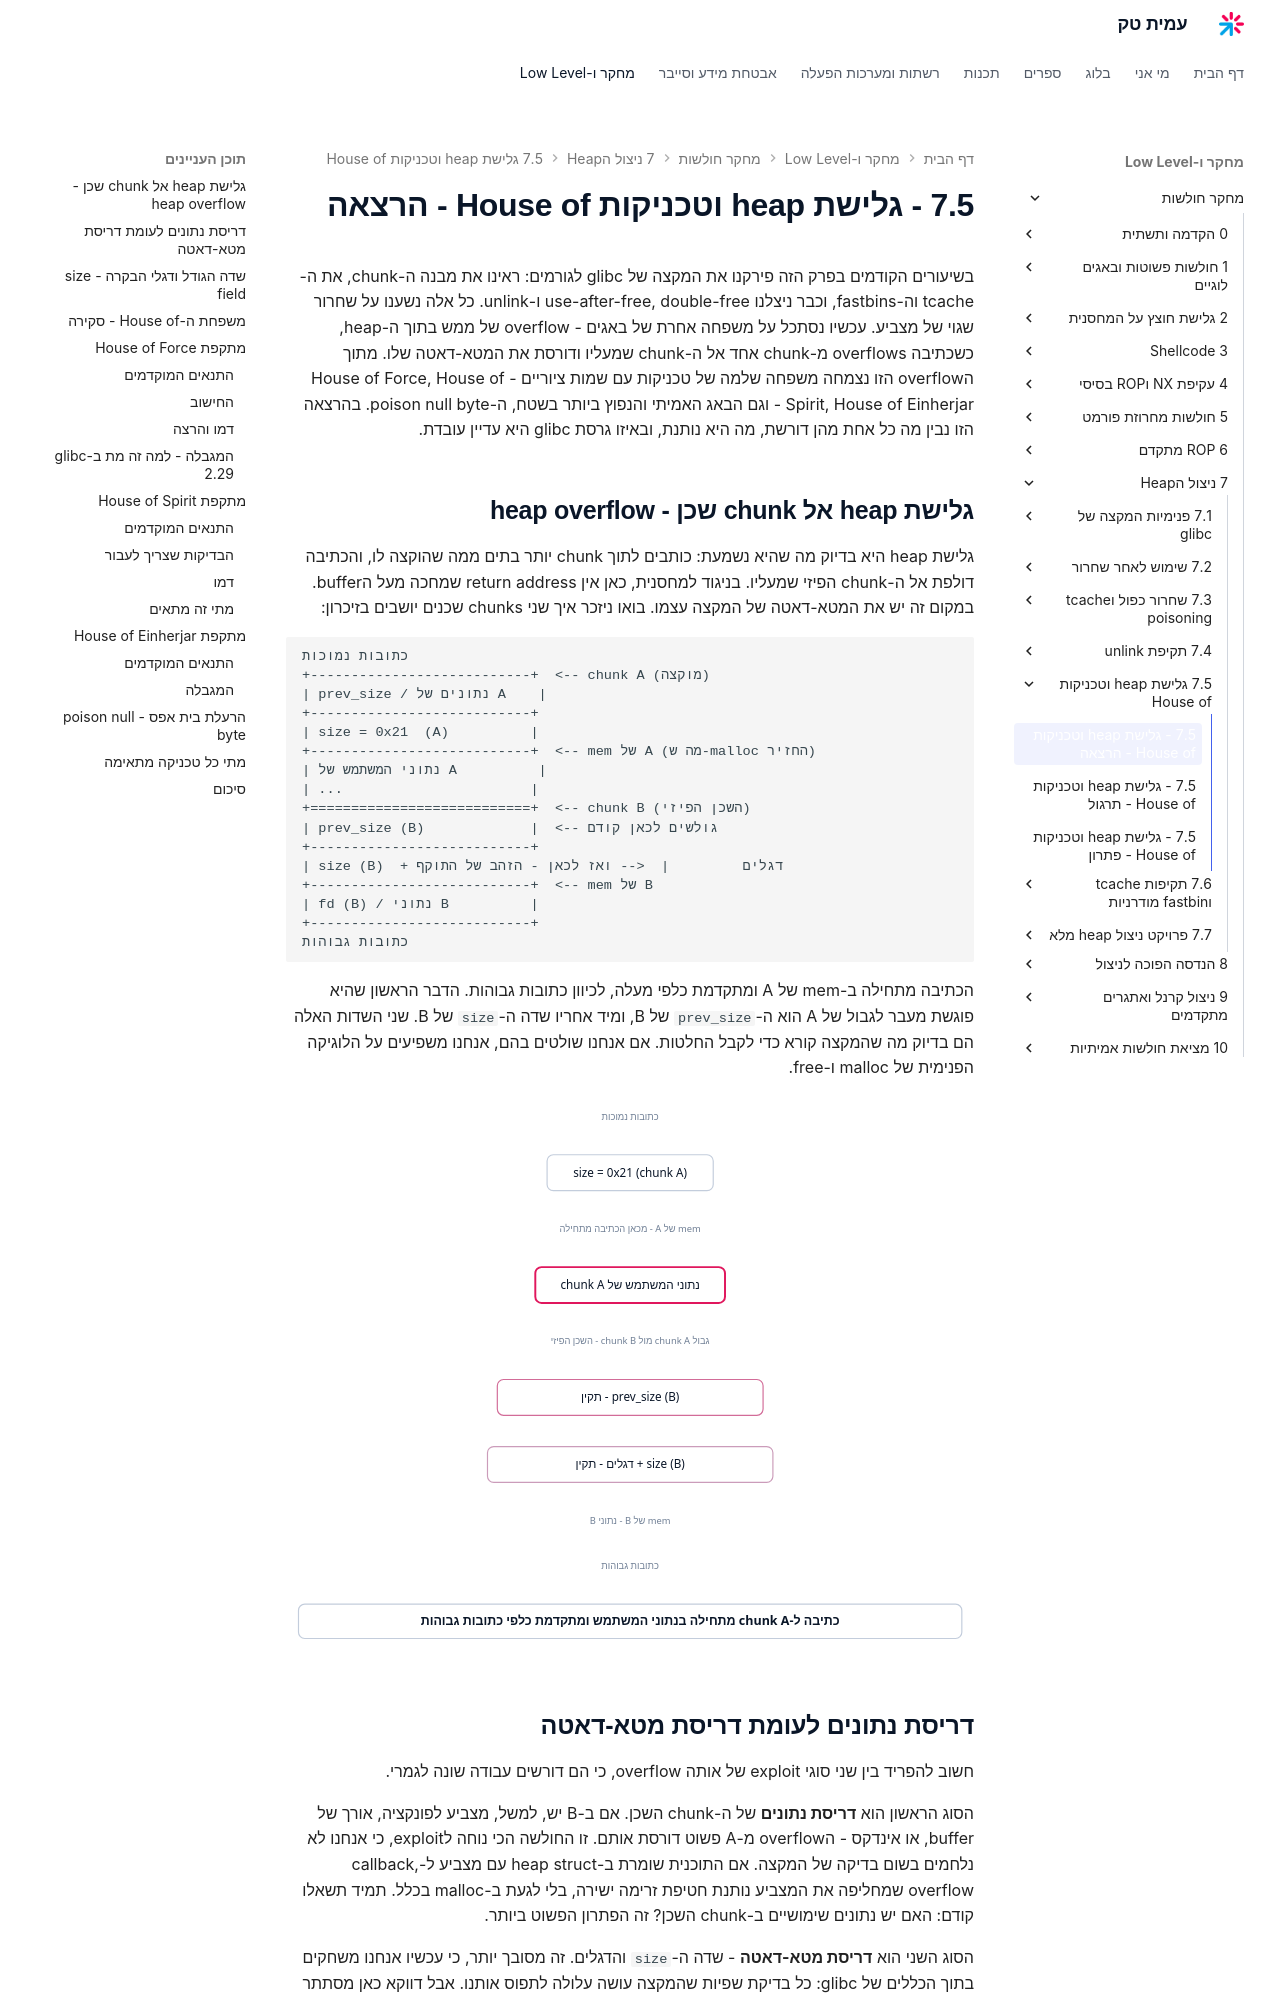

repository: AmitPinchasi/amittech · page: מחקר-חולשות/7 - ניצול הHeap/7.5 - גלישת heap וטכניקות House of/7.5 - גלישת heap וטכניקות House of - הרצאה/index.html · generator: mkdocs

בשיעורים הקודמים בפרק הזה פירקנו את המקצה של glibc לגורמים: ראינו את מבנה ה-chunk, את ה-tcache וה-fastbins, וכבר ניצלנו use-after-free, double-free ו-unlink. כל אלה נשענו על שחרור שגוי של מצביע. עכשיו נסתכל על משפחה אחרת של באגים - overflow של ממש בתוך ה-heap, כשכתיבה overflows מ-chunk אחד אל ה-chunk שמעליו ודורסת את המטא-דאטה שלו. מתוך הoverflow הזו נצמחה משפחה שלמה של טכניקות עם שמות ציוריים - House of Force, House of Spirit, House of Einherjar - וגם הבאג האמיתי והנפוץ ביותר בשטח, ה-poison null byte. בהרצאה הזו נבין מה כל אחת מהן דורשת, מה היא נותנת, ובאיזו גרסת glibc היא עדיין עובדת.

## גלישת heap אל chunk שכן - heap overflow

גלישת heap היא בדיוק מה שהיא נשמעת: כותבים לתוך chunk יותר בתים ממה שהוקצה לו, והכתיבה דולפת אל ה-chunk הפיזי שמעליו. בניגוד למחסנית, כאן אין return address שמחכה מעל הbuffer. במקום זה יש את המטא-דאטה של המקצה עצמו. בואו ניזכר איך שני chunks שכנים יושבים בזיכרון:

```text
כתובות נמוכות
+---------------------------+  <-- chunk A (מוקצה)
| prev_size / נתונים של A    |
+---------------------------+
| size = 0x21  (A)          |
+---------------------------+  <-- mem של A (מה ש-malloc החזיר)
| נתוני המשתמש של A          |
| ...                       |
+===========================+  <-- chunk B (השכן הפיזי)
| prev_size (B)             |  <-- גולשים לכאן קודם
+---------------------------+
| size (B)  + דגלים         |  <-- ואז לכאן - הזהב של התוקף
+---------------------------+  <-- mem של B
| fd (B) / נתוני B          |
+---------------------------+
כתובות גבוהות
```

הכתיבה מתחילה ב-mem של A ומתקדמת כלפי מעלה, לכיוון כתובות גבוהות. הדבר הראשון שהיא פוגשת מעבר לגבול של A הוא ה-`prev_size` של B, ומיד אחריו שדה ה-`size` של B. שני השדות האלה הם בדיוק מה שהמקצה קורא כדי לקבל החלטות. אם אנחנו שולטים בהם, אנחנו משפיעים על הלוגיקה הפנימית של malloc ו-free.

![תרשים המראה כתיבה שמתחילה בנתוני המשתמש של chunk A וממשיכה כלפי כתובות גבוהות אל תוך המטא-דאטה של השכן הפיזי chunk B, ודורסת קודם את prev_size ואז את size](../../../images/illustrations/vuln-7-5-heap-overflow-neighbor.svg)

## דריסת נתונים לעומת דריסת מטא-דאטה

חשוב להפריד בין שני סוגי exploit של אותה overflow, כי הם דורשים עבודה שונה לגמרי.

הסוג הראשון הוא **דריסת נתונים** של ה-chunk השכן. אם ב-B יש, למשל, מצביע לפונקציה, אורך של buffer, או אינדקס - הoverflow מ-A פשוט דורסת אותם. זו החולשה הכי נוחה לexploit, כי אנחנו לא נלחמים בשום בדיקה של המקצה. אם התוכנית שומרת ב-heap struct עם מצביע ל-callback, overflow שמחליפה את המצביע נותנת חטיפת זרימה ישירה, בלי לגעת ב-malloc בכלל. תמיד תשאלו קודם: האם יש נתונים שימושיים ב-chunk השכן? זה הפתרון הפשוט ביותר.

הסוג השני הוא **דריסת מטא-דאטה** - שדה ה-`size` והדגלים. זה מסובך יותר, כי עכשיו אנחנו משחקים בתוך הכללים של glibc: כל בדיקת שפיות שהמקצה עושה עלולה לתפוס אותנו. אבל דווקא כאן מסתתר הכוח. שליטה בשדה ה-`size` וב-`prev_size` היא השער אל כל משפחת ה-House of. את שאר ההרצאה נקדיש לסוג הזה.
